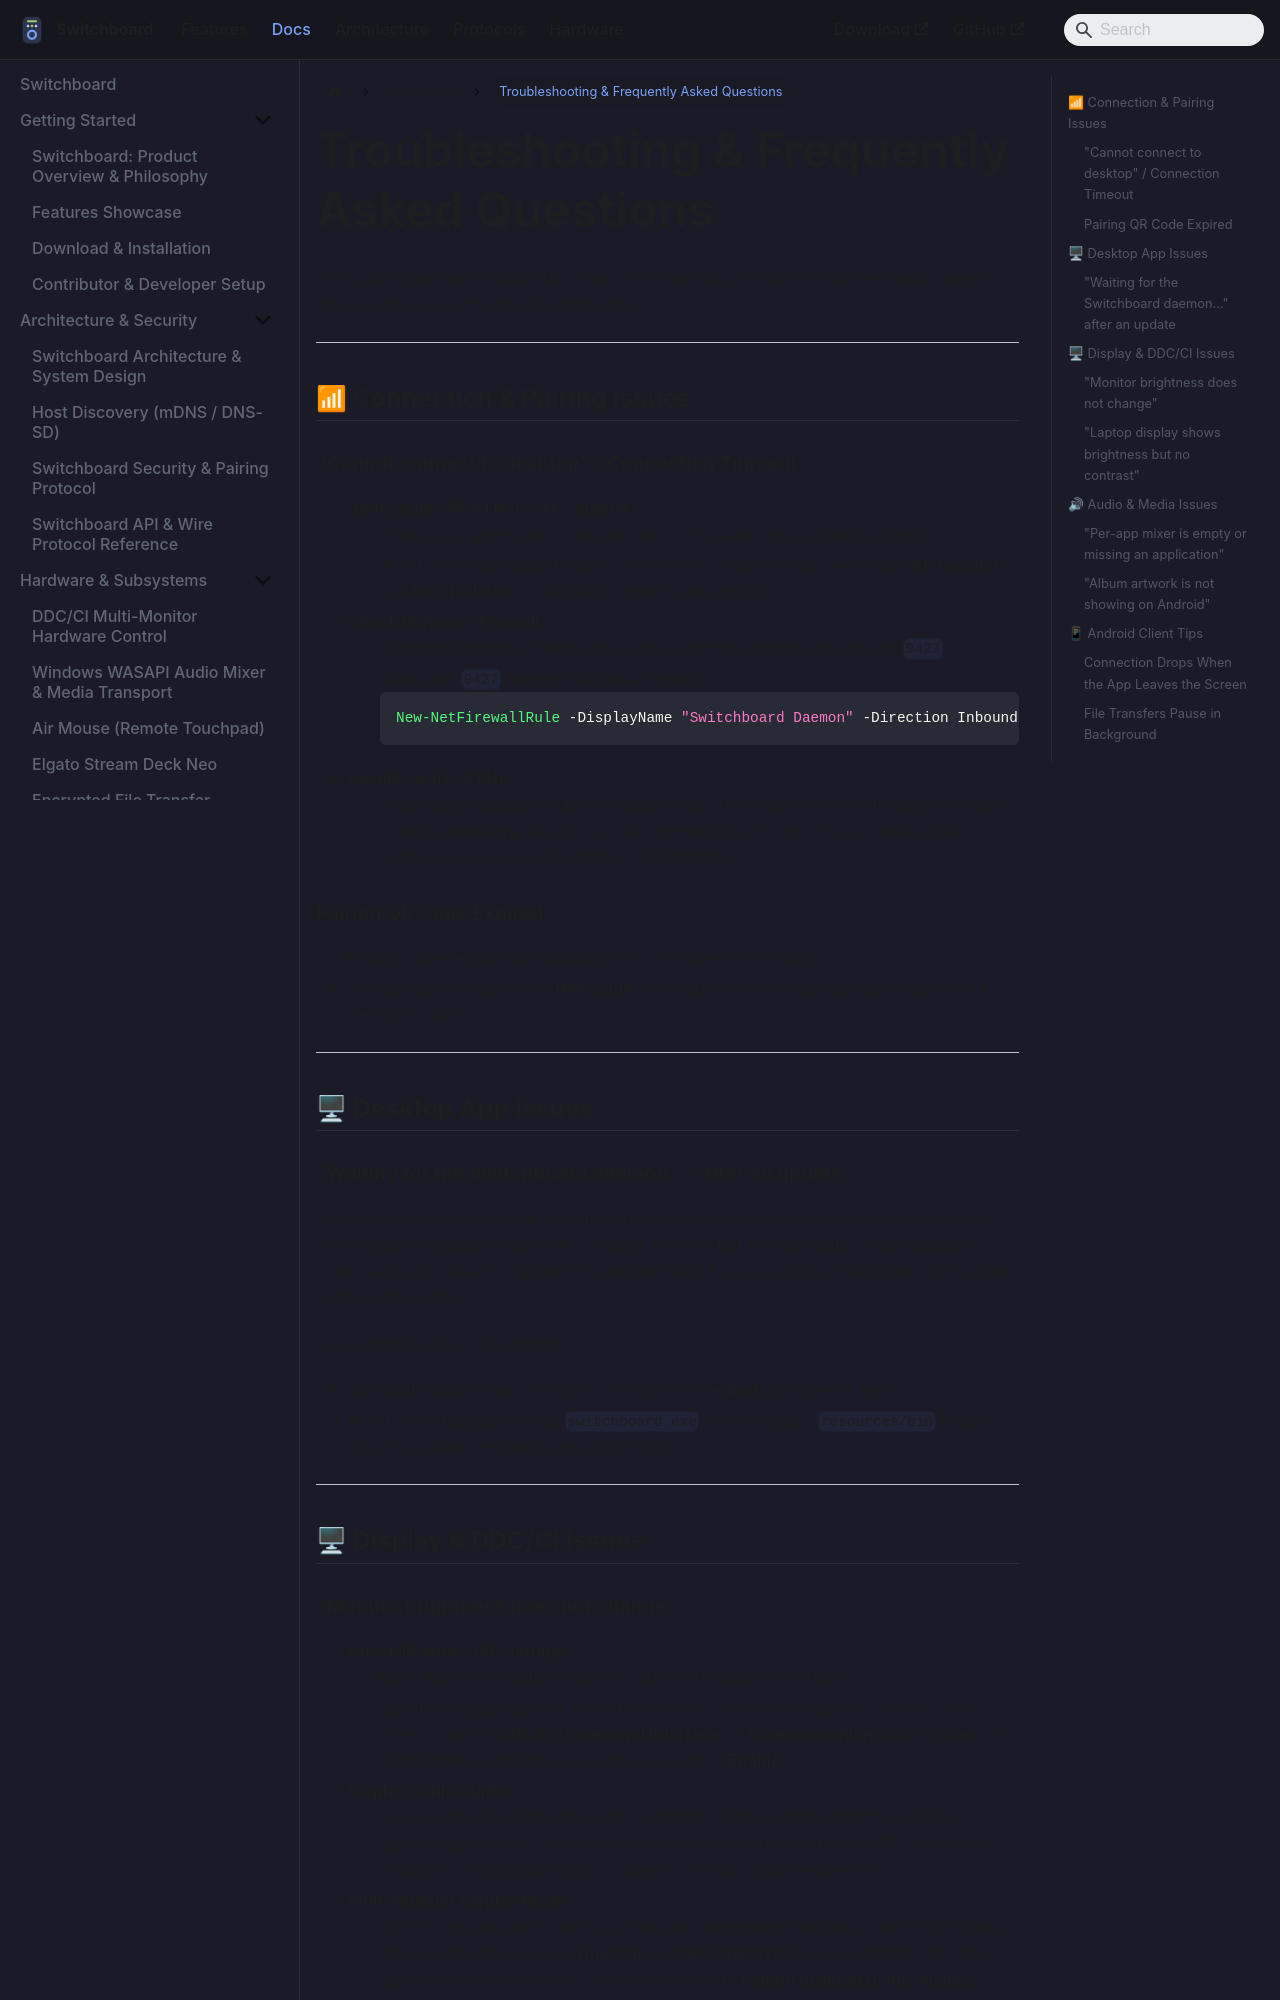

repository: aiyu-ayaan/Switchboard · page: troubleshooting/index.html · generator: docusaurus

# Troubleshooting & Frequently Asked Questions

This guide provides solutions for common connectivity, hardware, and permission issues when setting up and running Switchboard.

---

## 📶 Connection & Pairing Issues

### "Cannot connect to desktop" / Connection Timeout
1. **Verify Same Wi-Fi Network / Subnet**:
   - Ensure your phone and computer are on the same local network subnet.
   - If your router broadcasts both 2.4 GHz and 5.0 GHz bands, verify that **AP Isolation** or **Client Isolation** is disabled in your router settings.
2. **Check Windows Firewall**:
   - Windows Defender Firewall may block incoming connections on port `9427`.
   - Allow port `9427` through Windows Firewall:
     ```powershell
     New-NetFirewallRule -DisplayName "Switchboard Daemon" -Direction Inbound -LocalPort 9427 -Protocol TCP -Action Allow
     ```
3. **Disable Active VPNs**:
   - Third-party desktop VPNs (or mobile VPNs) often route all traffic through a remote tunnel, preventing direct local LAN communication. Turn off local network kill-switches or bypass LAN traffic in VPN settings.

### Pairing QR Code Expired
- Pairing codes expire automatically after 5 minutes for security.
- On your desktop app, click **New code** or refresh the Paired Devices tab to generate a fresh QR code.

---

## 🖥 Desktop App Issues

### "Waiting for the Switchboard daemon…" after an update
The desktop app runs a small background service (the daemon) that does the actual work, and an update replaces it while it is running. From **v1.0.3** the app waits for the daemon to come back and restarts it by itself if a request finds it gone, so this should clear within a few seconds on its own.

On an older build, or if it persists:
1. Quit Switchboard from the tray icon (right-click ➔ **Quit**) and open it again.
2. If your antivirus quarantined `switchboard.exe` from the app's `resources/bin` folder after the update, restore it and allow the file.

---

## 🖥 Display & DDC/CI Issues
